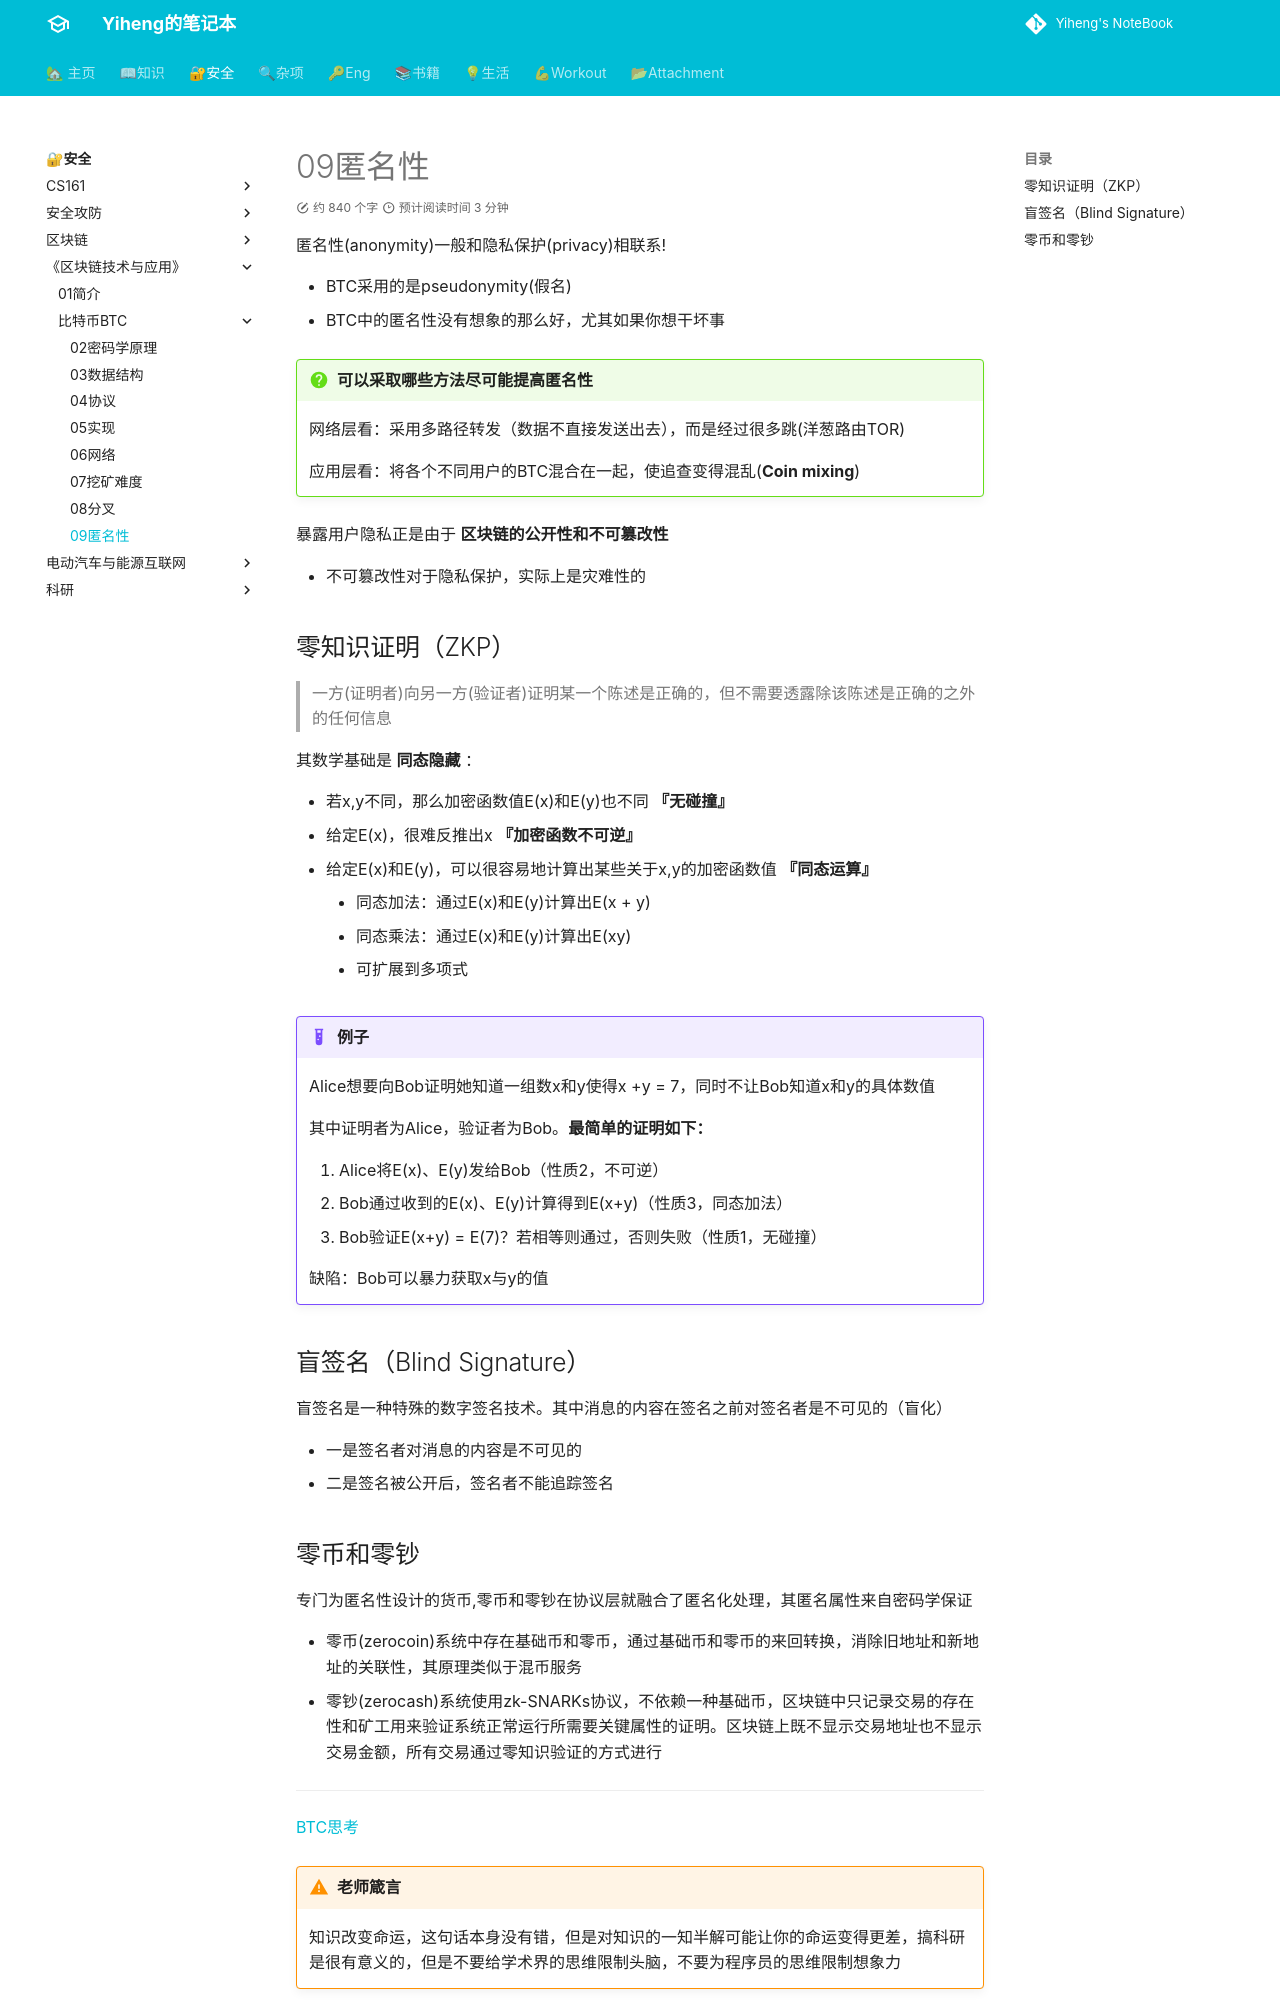

repository: codeheng/codeheng.github.io · page: security_etc/course/blockchain/bitcoin/09_BTC_anonymity/index.html · generator: mkdocs

---
comments: true
---

匿名性(anonymity)一般和隐私保护(privacy)相联系!

- BTC采用的是pseudonymity(假名)
- BTC中的匿名性没有想象的那么好，尤其如果你想干坏事

!!! Question "可以采取哪些方法尽可能提高匿名性"

    网络层看：采用多路径转发（数据不直接发送出去），而是经过很多跳(洋葱路由TOR)

    应用层看：将各个不同用户的BTC混合在一起，使追查变得混乱(**Coin mixing**)

暴露用户隐私正是由于 **区块链的公开性和不可篡改性**

- 不可篡改性对于隐私保护，实际上是灾难性的

## 零知识证明（ZKP）

> 一方(证明者)向另一方(验证者)证明某一个陈述是正确的，但不需要透露除该陈述是正确的之外的任何信息

其数学基础是 **同态隐藏** ：

- 若x,y不同，那么加密函数值E(x)和E(y)也不同 **『无碰撞』**
- 给定E(x)，很难反推出x  **『加密函数不可逆』**
- 给定E(x)和E(y)，可以很容易地计算出某些关于x,y的加密函数值 **『同态运算』**
      * 同态加法：通过E(x)和E(y)计算出E(x + y)
      * 同态乘法：通过E(x)和E(y)计算出E(xy)
      * 可扩展到多项式

!!! example "例子"
    Alice想要向Bob证明她知道一组数x和y使得x +y = 7，同时不让Bob知道x和y的具体数值

    其中证明者为Alice，验证者为Bob。**最简单的证明如下：**
    
    1. Alice将E(x)、E(y)发给Bob（性质2，不可逆）
    2. Bob通过收到的E(x)、E(y)计算得到E(x+y)（性质3，同态加法）
    3. Bob验证E(x+y) = E(7)？若相等则通过，否则失败（性质1，无碰撞）

    缺陷：Bob可以暴力获取x与y的值

## 盲签名（Blind Signature）

盲签名是一种特殊的数字签名技术。其中消息的内容在签名之前对签名者是不可见的（盲化）

- 一是签名者对消息的内容是不可见的
- 二是签名被公开后，签名者不能追踪签名
